Run: headless pygame with SDL's dummy video driver; simulated clock (each Clock.tick advances the game by its frame time, no real sleeping); random seed 0; keys injected as events and as key.get_pressed() state; no mouse input.
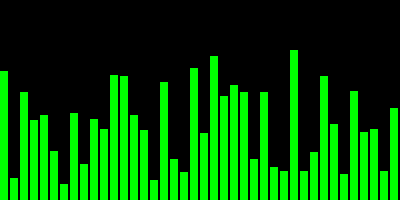
Frame 1 of 4 · flips 1–60 · no input
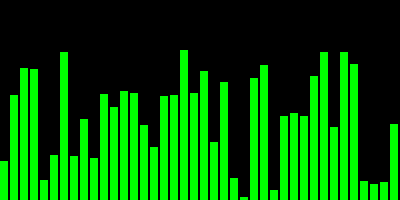
Frame 2 of 4 · flips 61–180 · tapped SPACE, RETURN · held RIGHT (→), D
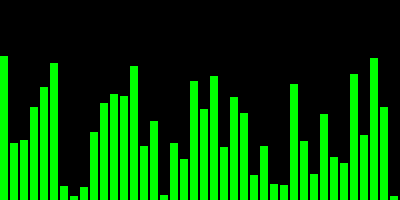
Frame 3 of 4 · flips 181–300 · held DOWN (↓), S
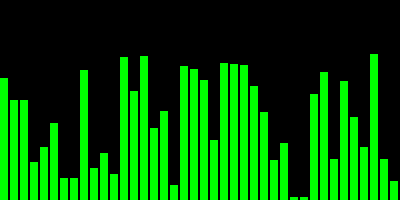
Frame 4 of 4 · flips 301–420 · held LEFT (←), A, UP (↑), W

The pygame program that drew these frames:

import random, time

try:
    import pygame
    pygame.init()

    screen = pygame.display.set_mode((400, 200))
    pygame.display.set_caption("Mini Audio Visualizer")

    running = True
    while running:
        for event in pygame.event.get():
            if event.type == pygame.QUIT:
                running = False

        screen.fill((0, 0, 0))

        for i in range(40):
            h = random.randint(1, 150)
            pygame.draw.rect(screen, (0, 255, 0), (i * 10, 200 - h, 8, h))

        pygame.display.flip()
        time.sleep(0.05)

    pygame.quit()

except Exception as e:
    print("Requires pygame -", e)
